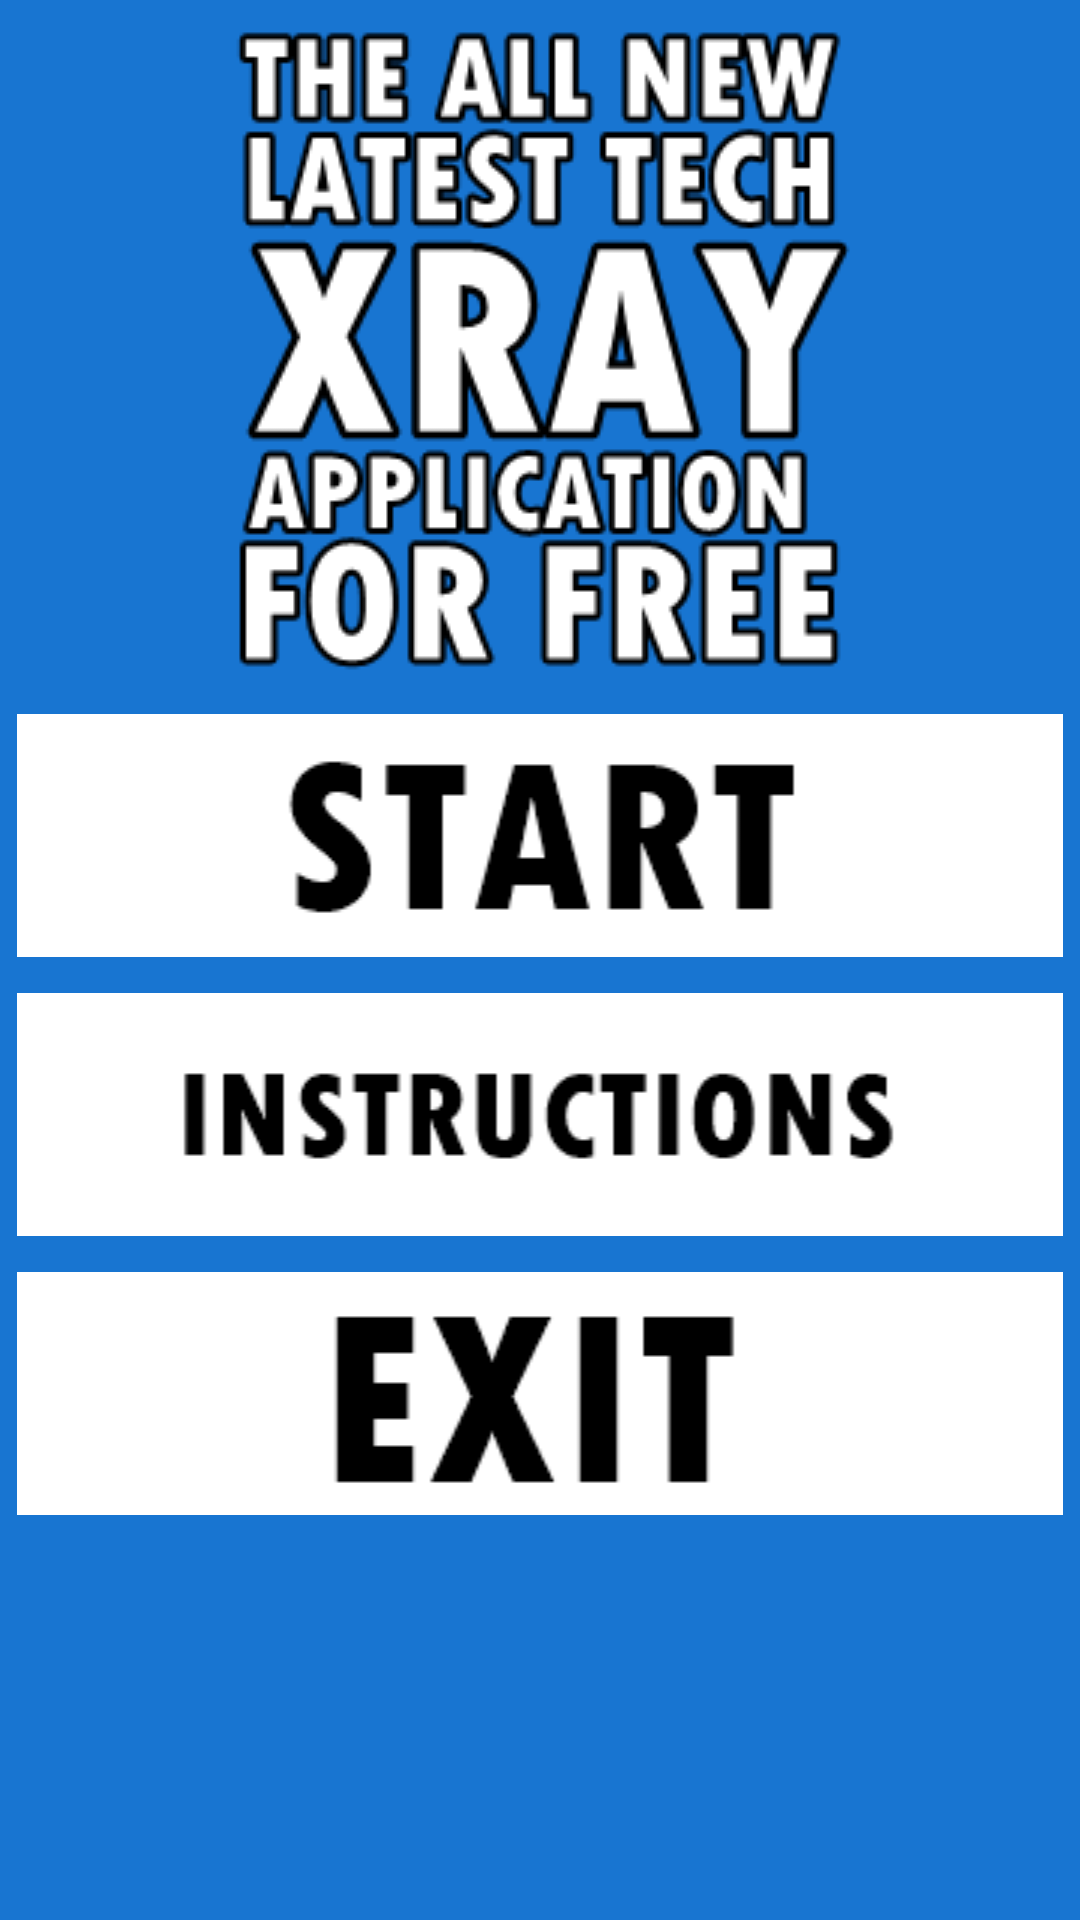

Here is an Android app screen rendered from its layout file. Give the layout XML and the strings, colors and styles it references.
<!-- AndroidManifest.xml: application theme AppTheme -->
<!-- res/layout/activity_1.xml -->
<?xml version="1.0" encoding="utf-8"?>
<RelativeLayout xmlns:android="http://schemas.android.com/apk/res/android"
    xmlns:tools="http://schemas.android.com/tools"
    android:layout_width="match_parent"
    android:layout_height="match_parent"
    android:paddingBottom="@dimen/activity_vertical_margin"
    android:paddingLeft="@dimen/activity_horizontal_margin"
    android:paddingRight="@dimen/activity_horizontal_margin"
    android:paddingTop="@dimen/activity_vertical_margin"
    android:background="#1875d1"
    tools:context="pk.edu.pucit.xrayprank.Activity1">

    <ImageView
        android:id="@+id/logo"
        android:layout_width="match_parent"
        android:layout_height="wrap_content"
        android:src="@drawable/xray_prank_logo"
        android:layout_margin="8dp"/>

    <ScrollView
        android:layout_below="@+id/logo"
        android:layout_width="match_parent"
        android:layout_height="wrap_content"
        android:scrollbars="none"
        android:overScrollMode="never">

        <LinearLayout
            android:layout_width="match_parent"
            android:layout_height="wrap_content"
            android:orientation="vertical">


            <ImageView
                android:id="@+id/start"
                android:src="@drawable/start_button"
                style="@style/ButtonStyle"
                />

            <ImageView
                android:id="@+id/instructions"
                android:src="@drawable/instructions_button"
                style="@style/ButtonStyle"
                />

            <ImageView
                android:id="@+id/exit"
                android:src="@drawable/exit_button"
                style="@style/ButtonStyle"
                />

        </LinearLayout>

    </ScrollView>


</RelativeLayout>
<!-- resources referenced by this layout -->
<resources>
  <!-- drawable exit_button: png bitmap (drawable, 3844 bytes) -->
  <!-- drawable instructions_button: png bitmap (drawable, 4976 bytes) -->
  <!-- drawable start_button: png bitmap (drawable, 4432 bytes) -->
  <!-- drawable xray_prank_logo: png bitmap (drawable, 16246 bytes) -->
  <style name="ButtonStyle">
          <item name="android:background">@drawable/button_background_xml</item>
          <item name="android:layout_margin">6dp</item>
          <item name="android:layout_width">match_parent</item>
          <item name="android:layout_height">wrap_content</item>
      </style>
  <style name="AppTheme" parent="Theme.AppCompat.Light.DarkActionBar">
          
          <item name="colorPrimary">@color/colorPrimary</item>
          <item name="colorPrimaryDark">@color/colorPrimaryDark</item>
          <item name="colorAccent">@color/colorAccent</item>
      </style>
  <!-- drawable button_background_xml (drawable) -->
  <?xml version="1.0" encoding="utf-8"?>
  <selector xmlns:android="http://schemas.android.com/apk/res/android">
  
      <item android:state_focused="true" android:state_pressed="true" android:drawable="@drawable/button_background_variation"/>
      <item android:state_focused="true" android:state_pressed="false" android:drawable="@drawable/button_background"/>
      <item android:state_focused="false" android:state_pressed="true" android:drawable="@drawable/button_background_variation"/>
      <item android:drawable="@drawable/button_background"/>
  
  </selector>
  <!-- drawable button_background_variation: png bitmap (drawable, 3064 bytes) -->
  <!-- drawable button_background: png bitmap (drawable, 3059 bytes) -->
  <!-- not gathered from this repository: default colours our renderer supplied (Android Studio template values) -->
  <color name="colorPrimary">#FF6200EE</color>
  <color name="colorPrimaryDark">#FF3700B3</color>
  <color name="colorAccent">#FF03DAC5</color>
</resources>
